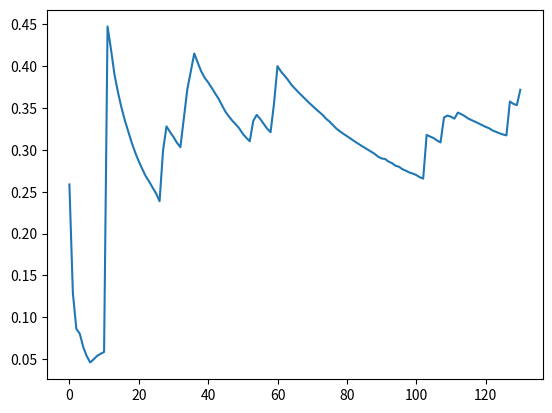

Write the Python code that produced this figure.

memory0_15 = [10.4558, 10.4558, 10.4568, 10.4573, 10.4576, 10.4578, 10.4579, 10.458, 10.4581, 10.4582, 10.4583, 10.4583, 10.4583, 10.4583, 10.4583, 10.4583, 10.4583, 10.4583, 10.4583, 10.4583, 10.4583, 10.4583, 10.4583, 10.4583, 10.4583, 10.4583, 10.4583, 10.4583, 10.4583, 10.4583, 10.4583, 10.4583, 10.4583, 10.4583, 10.4583, 10.4583, 10.4583, 10.4583, 10.4583, 10.4583, 10.4583, 10.4583, 10.4583, 10.4583, 10.4583, 10.4583, 10.4583, 10.4583, 10.4583, 10.4583, 10.4583, 10.4583, 10.4583, 10.4583, 10.4583, 10.4583, 10.4583, 10.4583, 10.4583, 10.4583, 10.4583, 10.4583, 10.4583, 10.4583]
cpu0_15 = [50.0, 50.0, 50.0, 50.0, 50.0, 50.0, 50.0, 50.0, 50.0, 50.0, 50.0, 50.0, 50.0, 50.0, 50.0, 50.0, 50.0, 50.0, 50.0, 50.0, 50.0, 50.0, 50.0, 50.0, 50.0, 50.0, 50.0, 50.0, 50.0, 50.0, 50.0, 50.0, 50.0, 50.0, 50.0, 50.0, 50.0, 50.0, 50.0, 50.0, 50.0, 50.0, 50.0, 50.0, 50.0, 50.0, 50.0, 50.0, 50.0, 50.0, 50.0, 50.0, 50.0, 50.0, 50.0, 50.0, 50.0, 50.0, 50.0, 50.0, 50.0, 50.0, 50.0, 50.0]
delay0_15 = [0.2587, 0.1293, 0.0862, 0.0802, 0.0642, 0.0535, 0.0459, 0.0497, 0.0538, 0.0563, 0.0585, 0.4476, 0.4201, 0.3901, 0.369, 0.3508, 0.3352, 0.3217, 0.3083, 0.2966, 0.2865, 0.2773, 0.2687, 0.2622, 0.2549, 0.2479, 0.2387, 0.2994, 0.3282, 0.3215, 0.3156, 0.3086, 0.3033, 0.3376, 0.3725, 0.3942, 0.4153, 0.4044, 0.394, 0.3863, 0.3808, 0.3745, 0.3677, 0.3613, 0.3533, 0.3456, 0.34, 0.3348, 0.3305, 0.3256, 0.3192, 0.3145, 0.3104, 0.3346, 0.3419, 0.3371, 0.3312, 0.3255, 0.3212, 0.3557, 0.4002, 0.3937, 0.3889, 0.3838, 0.3779, 0.3735, 0.3691, 0.365, 0.3609, 0.3568, 0.3529, 0.3491, 0.3455, 0.3419, 0.3373, 0.3339, 0.3296, 0.3254, 0.3222, 0.3193, 0.3166, 0.3137, 0.3109, 0.3082, 0.3055, 0.303, 0.3004, 0.2979, 0.2953, 0.292, 0.2898, 0.2892, 0.2861, 0.2842, 0.2812, 0.2799, 0.277, 0.2752, 0.2731, 0.2717, 0.27, 0.2674, 0.2657, 0.318, 0.316, 0.3142, 0.3113, 0.309, 0.3388, 0.3411, 0.3397, 0.3374, 0.3447, 0.3427, 0.3404, 0.3375, 0.3356, 0.3337, 0.3317, 0.3296, 0.3276, 0.3259, 0.3233, 0.3216, 0.3199, 0.3185, 0.3174, 0.3579, 0.3551, 0.3535, 0.3719]
    
right_match0_15 = 120
Wrong_match0_15 = 106
right_pre_cache0_15 = 0
wrong_pre_cache0_15 = 0
total_hit_ratio0_15 = 87.85
mec_hit_ratio0_15 = 71.31
hit_ratio0_15 = 25.21

print (len(memory0_15),len(cpu0_15),len(delay0_15))

import matplotlib.pyplot as plt
def plot_delay():
    plt.plot(list(range(len(delay0_15))),delay0_15)
    plt.show()
plot_delay()

